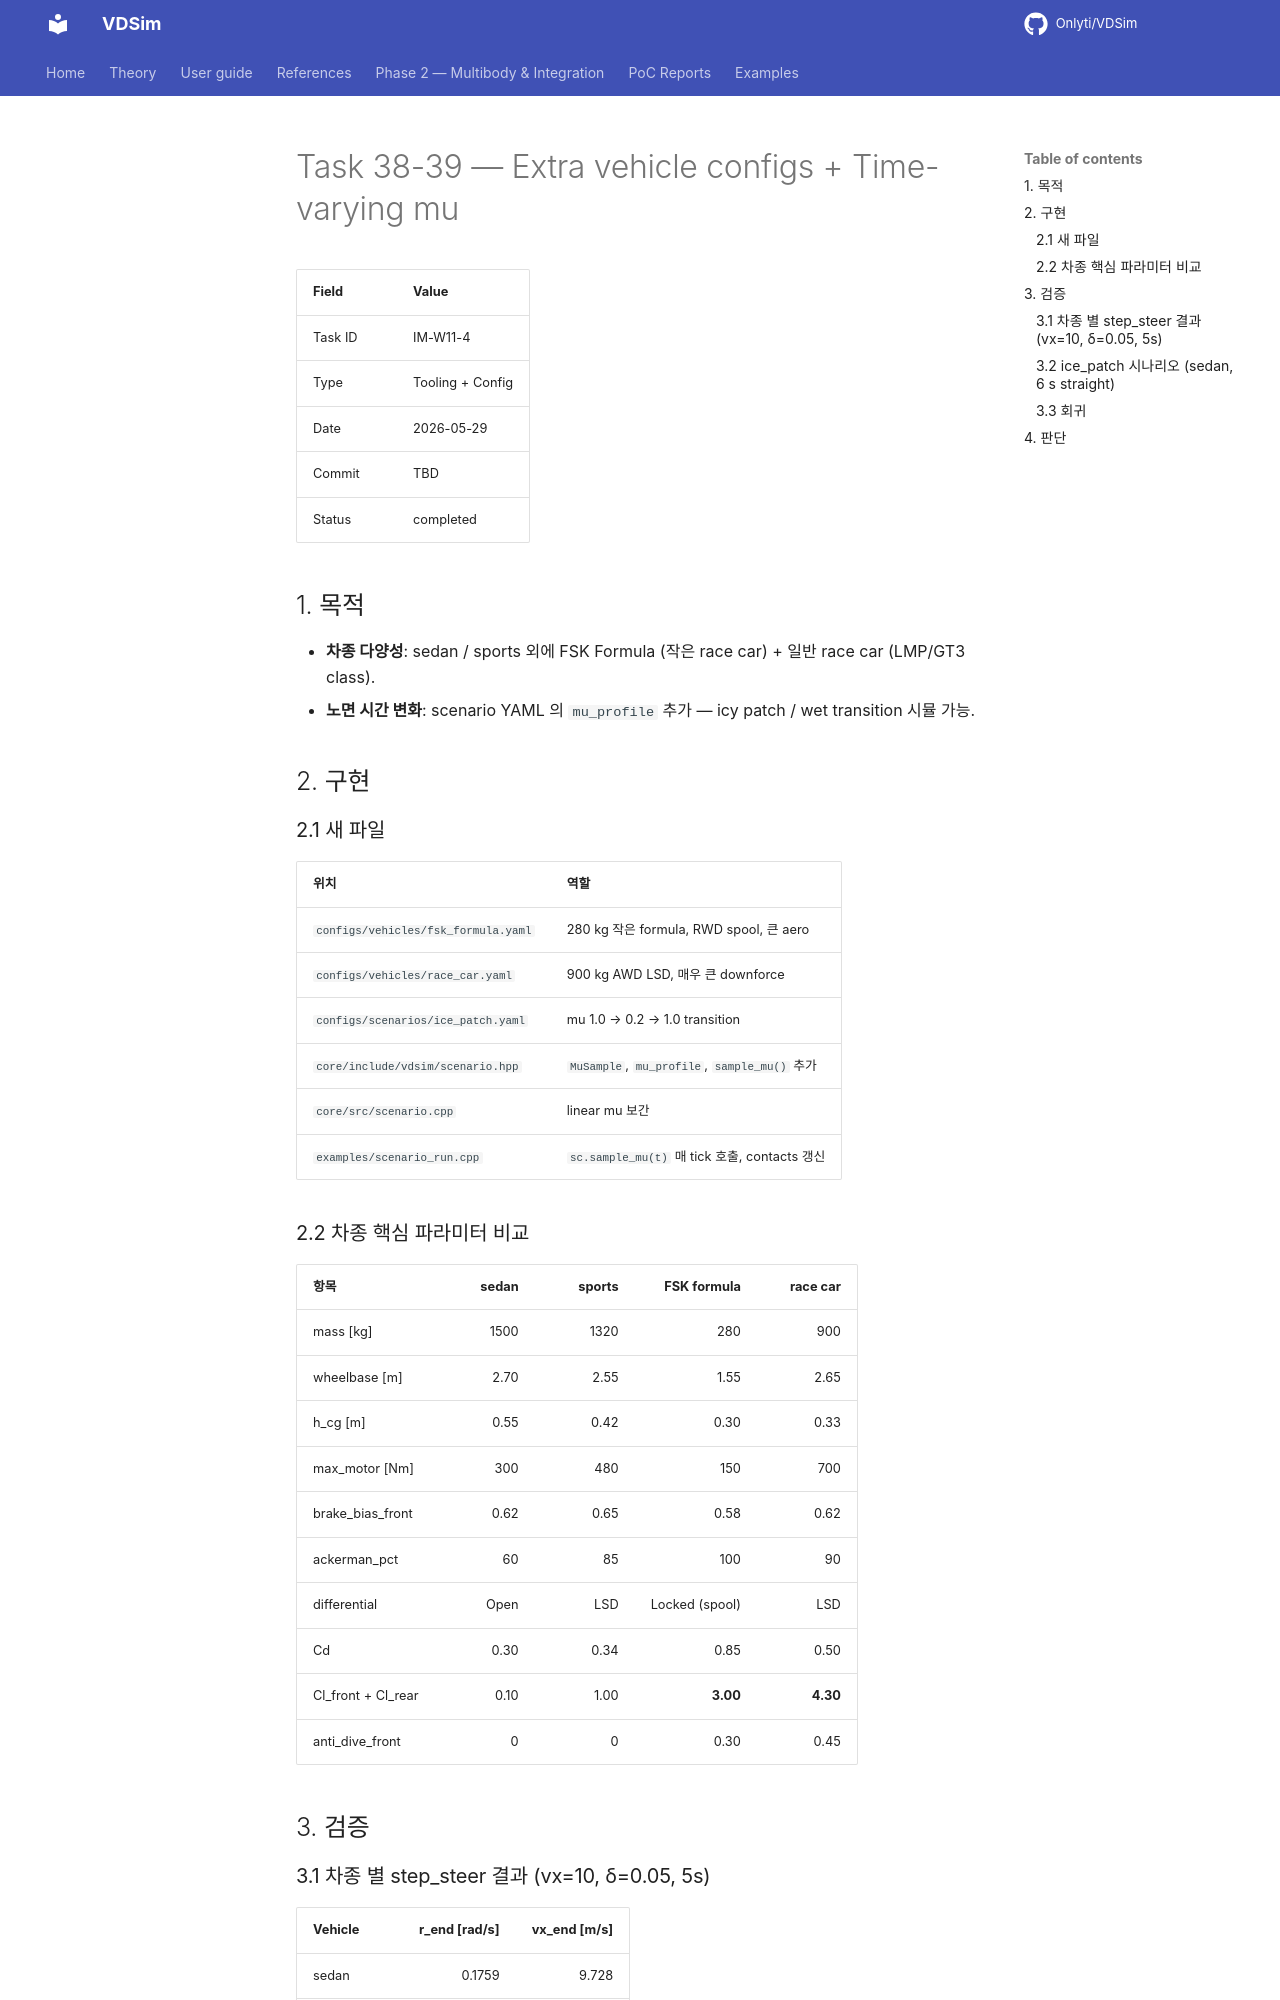

repository: Onlyti/VDSim · page: v0.8.3/tasks/38_39_extra_configs/index.html · generator: mkdocs

# Task 38-39 — Extra vehicle configs + Time-varying mu

| Field | Value |
|---|---|
| Task ID | IM-W11-4 |
| Type | Tooling + Config |
| Date | 2026-05-29 |
| Commit | TBD |
| Status | completed |

## 1. 목적

- **차종 다양성**: sedan / sports 외에 FSK Formula (작은 race car) + 일반 race car (LMP/GT3 class).
- **노면 시간 변화**: scenario YAML 의 `mu_profile` 추가 — icy patch / wet transition 시뮬 가능.

## 2. 구현

### 2.1 새 파일

| 위치 | 역할 |
|---|---|
| `configs/vehicles/fsk_formula.yaml` | 280 kg 작은 formula, RWD spool, 큰 aero |
| `configs/vehicles/race_car.yaml` | 900 kg AWD LSD, 매우 큰 downforce |
| `configs/scenarios/ice_patch.yaml` | mu 1.0 → 0.2 → 1.0 transition |
| `core/include/vdsim/scenario.hpp` | `MuSample`, `mu_profile`, `sample_mu()` 추가 |
| `core/src/scenario.cpp` | linear mu 보간 |
| `examples/scenario_run.cpp` | `sc.sample_mu(t)` 매 tick 호출, contacts 갱신 |

### 2.2 차종 핵심 파라미터 비교

| 항목 | sedan | sports | FSK formula | race car |
|---|---:|---:|---:|---:|
| mass [kg] | 1500 | 1320 | 280 | 900 |
| wheelbase [m] | 2.70 | 2.55 | 1.55 | 2.65 |
| h_cg [m] | 0.55 | 0.42 | 0.30 | 0.33 |
| max_motor [Nm] | 300 | 480 | 150 | 700 |
| brake_bias_front | 0.62 | 0.65 | 0.58 | 0.62 |
| ackerman_pct | 60 | 85 | 100 | 90 |
| differential | Open | LSD | Locked (spool) | LSD |
| Cd | 0.30 | 0.34 | 0.85 | 0.50 |
| Cl_front + Cl_rear | 0.10 | 1.00 | **3.00** | **4.30** |
| anti_dive_front | 0 | 0 | 0.30 | 0.45 |

## 3. 검증
